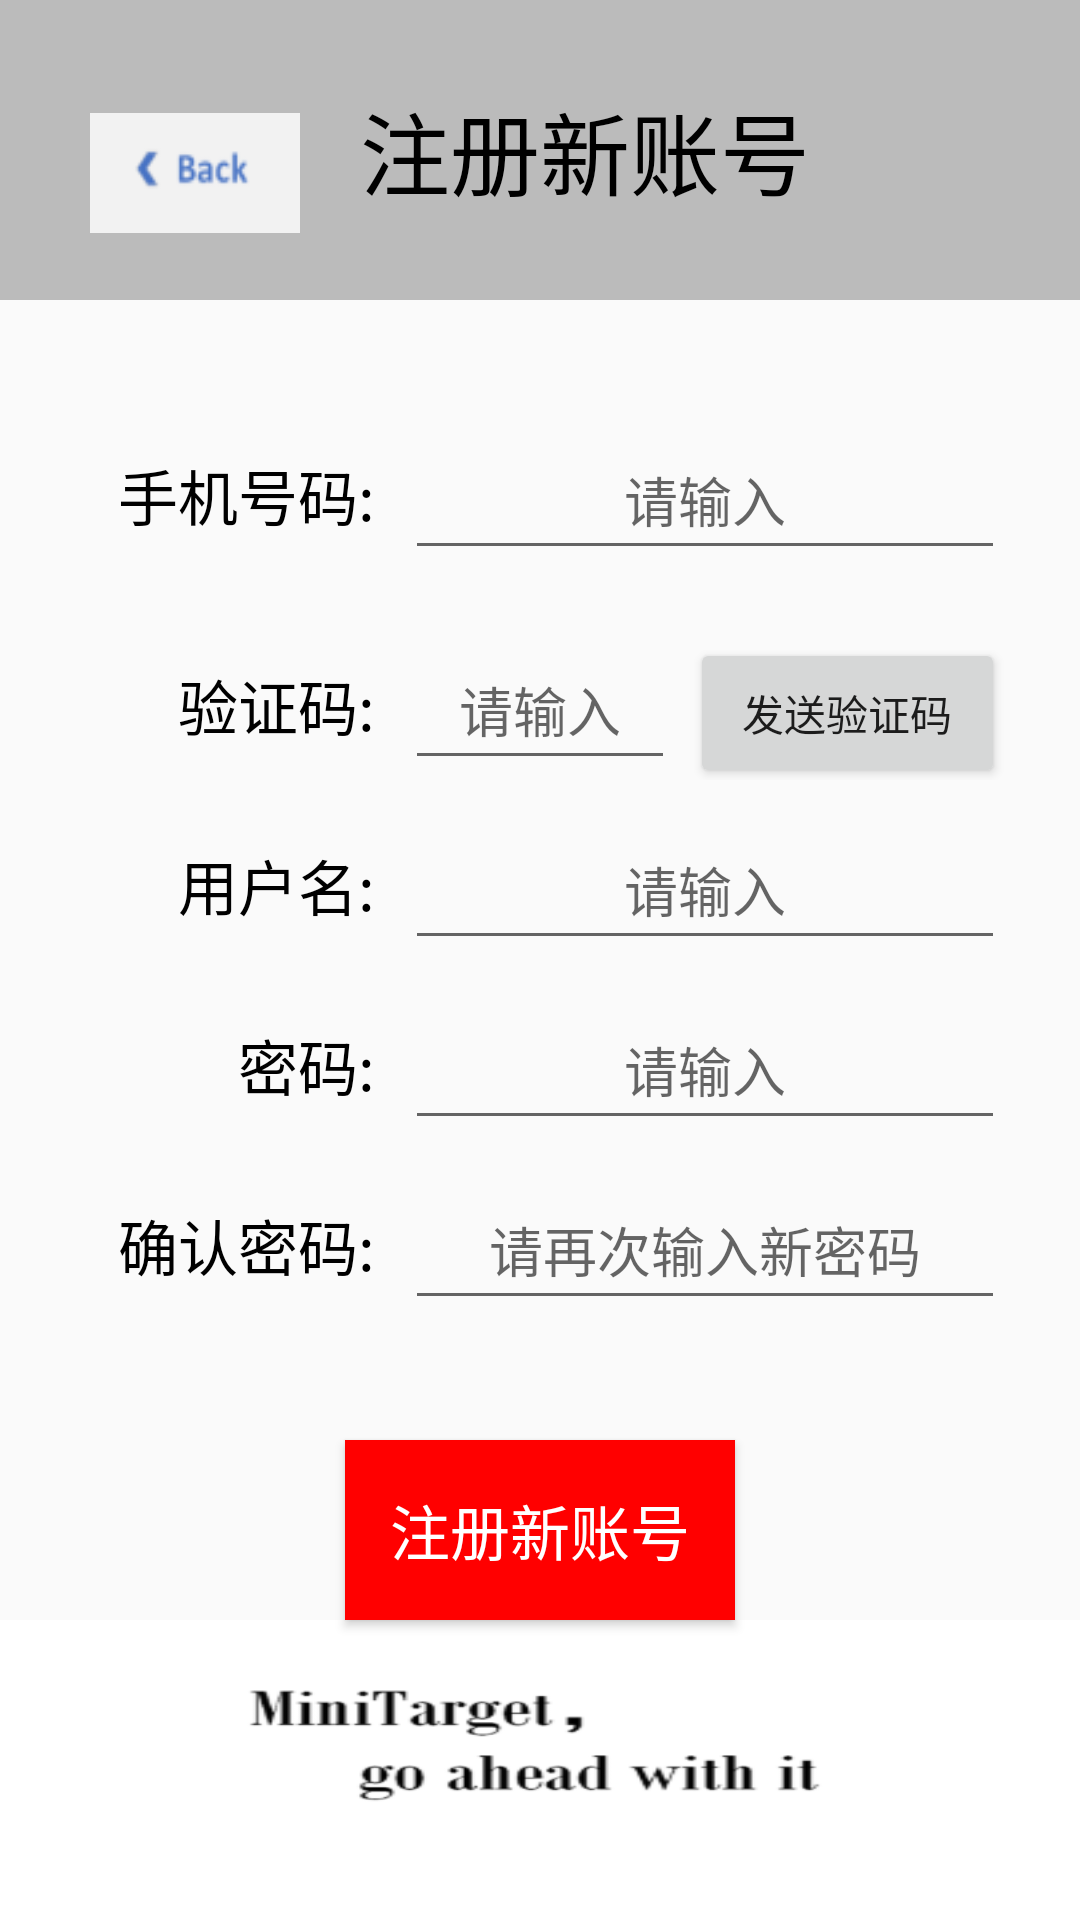

Produce the Android XML layout that renders to this screen, including the resource entries it uses.
<!-- AndroidManifest.xml: application theme AppTheme -->
<!-- res/layout/activity_registered.xml -->
<?xml version="1.0" encoding="utf-8"?>
<LinearLayout xmlns:android="http://schemas.android.com/apk/res/android"
    android:layout_width="match_parent"
    android:layout_height="match_parent"
    android:orientation="vertical">

    <LinearLayout
        android:layout_width="match_parent"
        android:layout_height="100dp"
        android:background="#bbbbbb"
        android:orientation="horizontal">

        <Button
            android:id="@id/back"
            android:layout_width="70dp"
            android:layout_height="40dp"
            android:layout_marginStart="30dp"
            android:background="@drawable/back"/>

        <TextView
            android:id="@id/textView2"
            android:layout_width="200dp"
            android:layout_height="match_parent"
            android:layout_marginTop="0dp"
            android:layout_marginStart="20dp"
            android:gravity="start|center_vertical"
            android:text="@string/registered"
            android:textColor="#000000"
            android:textSize="30sp" />

    </LinearLayout>

    <LinearLayout
        android:layout_width="match_parent"
        android:layout_height="match_parent"
        android:orientation="vertical">

        <LinearLayout
            android:layout_width="match_parent"
            android:layout_height="100dp"
            android:orientation="horizontal">

            <TextView
                android:layout_width="100dp"
                android:layout_height="50dp"
                android:gravity="end|center_vertical"
                android:layout_marginTop="40dp"
                android:layout_marginStart="25dp"
                android:text="@string/phone_number"
                android:textSize="20sp"
                android:textColor="#000000"/>

            <EditText
                android:id="@id/phone_numbers"
                android:layout_width="200dp"
                android:layout_height="50dp"
                android:gravity="center"
                android:layout_marginTop="40dp"
                android:layout_marginStart="10dp"
                android:autofillHints="@string/hint"
                android:baselineAligned="false"
                android:hint="@string/hint"
                android:inputType="phone"
                android:maxLength="11" />

        </LinearLayout>

        <LinearLayout
            android:layout_width="match_parent"
            android:layout_height="wrap_content"
            android:orientation="horizontal">

            <TextView
                android:layout_width="100dp"
                android:layout_height="50dp"
                android:gravity="end|center_vertical"
                android:layout_marginTop="10dp"
                android:layout_marginStart="25dp"
                android:text="@string/captcha"
                android:textSize="20sp"
                android:textColor="#000000"/>

            <EditText
                android:id="@id/ver_code"
                android:layout_width="90dp"
                android:layout_height="50dp"
                android:gravity="center"
                android:layout_marginTop="10dp"
                android:layout_marginStart="10dp"
                android:autofillHints="@string/hint"
                android:baselineAligned="false"
                android:hint="@string/hint"
                android:inputType="number"
                android:maxLength="6" />

            <Button
                android:id="@id/send_code"
                android:layout_width="105dp"
                android:layout_height="50dp"
                android:layout_marginTop="10dp"
                android:layout_marginStart="5dp"
                android:text="@string/send_captcha"/>

        </LinearLayout>

        <LinearLayout
            android:layout_width="match_parent"
            android:layout_height="wrap_content"
            android:orientation="horizontal">

            <TextView
                android:layout_width="100dp"
                android:layout_height="50dp"
                android:gravity="end|center_vertical"
                android:layout_marginTop="10dp"
                android:layout_marginStart="25dp"
                android:text="@string/user_name"
                android:textSize="20sp"
                android:textColor="#000000"/>

            <EditText
                android:id="@+id/user_name"
                android:layout_width="200dp"
                android:layout_height="50dp"
                android:gravity="center"
                android:layout_marginTop="10dp"
                android:layout_marginStart="10dp"
                android:autofillHints="@string/hint"
                android:baselineAligned="false"
                android:hint="@string/hint"
                android:inputType="text"
                android:maxLength="15" />

        </LinearLayout>

        <LinearLayout
            android:layout_width="match_parent"
            android:layout_height="wrap_content"
            android:orientation="horizontal">

            <TextView
                android:layout_width="100dp"
                android:layout_height="50dp"
                android:gravity="end|center_vertical"
                android:layout_marginTop="10dp"
                android:layout_marginStart="25dp"
                android:text="@string/password"
                android:textSize="20sp"
                android:textColor="#000000"/>

            <EditText
                android:id="@id/new_password"
                android:layout_width="200dp"
                android:layout_height="50dp"
                android:gravity="center"
                android:layout_marginTop="10dp"
                android:layout_marginStart="10dp"
                android:autofillHints="@string/hint"
                android:baselineAligned="false"
                android:hint="@string/hint"
                android:inputType="textPassword"
                android:maxLength="15" />

        </LinearLayout>

        <LinearLayout
            android:layout_width="match_parent"
            android:layout_height="100dp"
            android:orientation="horizontal">

            <TextView
                android:layout_width="100dp"
                android:layout_height="50dp"
                android:gravity="end|center_vertical"
                android:layout_marginTop="10dp"
                android:layout_marginStart="25dp"
                android:text="@string/confirm_password"
                android:textSize="20sp"
                android:textColor="#000000"/>

            <EditText
                android:id="@+id/confirm_password"
                android:layout_width="200dp"
                android:layout_height="50dp"
                android:gravity="center"
                android:layout_marginTop="10dp"
                android:layout_marginStart="10dp"
                android:autofillHints="@string/hint"
                android:baselineAligned="false"
                android:hint="@string/hint3"
                android:inputType="textPassword"
                android:maxLength="15" />

        </LinearLayout>

        <Button
            android:id="@id/registered"
            android:layout_width="130dp"
            android:layout_height="60dp"
            android:layout_gravity="center"
            android:background="#ff0000"
            android:textColor="#ffffff"
            android:textSize="20sp"
            android:text="@string/registered"/>

        <ImageView
            android:layout_width="match_parent"
            android:layout_height="match_parent"
            android:scaleType="fitXY"
            android:src="@drawable/decoration"
            android:contentDescription="@string/contentDescription" />

    </LinearLayout>

</LinearLayout>
<!-- resources referenced by this layout -->
<resources>
  <!-- drawable back: png bitmap (drawable, 1540 bytes) -->
  <!-- drawable decoration: png bitmap (drawable, 9439 bytes) -->
  <string name="captcha">验证码:</string>
  <string name="confirm_password">确认密码:</string>
  <string name="contentDescription">装饰用图</string>
  <string name="hint">请输入</string>
  <string name="hint3">请再次输入新密码</string>
  <string name="password">密码:</string>
  <string name="phone_number">手机号码:</string>
  <string name="registered">注册新账号</string>
  <string name="send_captcha">发送验证码</string>
  <string name="user_name">用户名:</string>
  <style name="AppTheme" parent="Theme.AppCompat.Light.DarkActionBar">
          
          <item name="colorPrimary">@color/colorPrimary</item>
          <item name="colorPrimaryDark">@color/colorPrimaryDark</item>
          <item name="colorAccent">@color/colorAccent</item>
      </style>
  <!-- not gathered from this repository: default colours our renderer supplied (Android Studio template values) -->
  <color name="colorPrimary">#FF6200EE</color>
  <color name="colorPrimaryDark">#FF3700B3</color>
  <color name="colorAccent">#FF03DAC5</color>
</resources>
